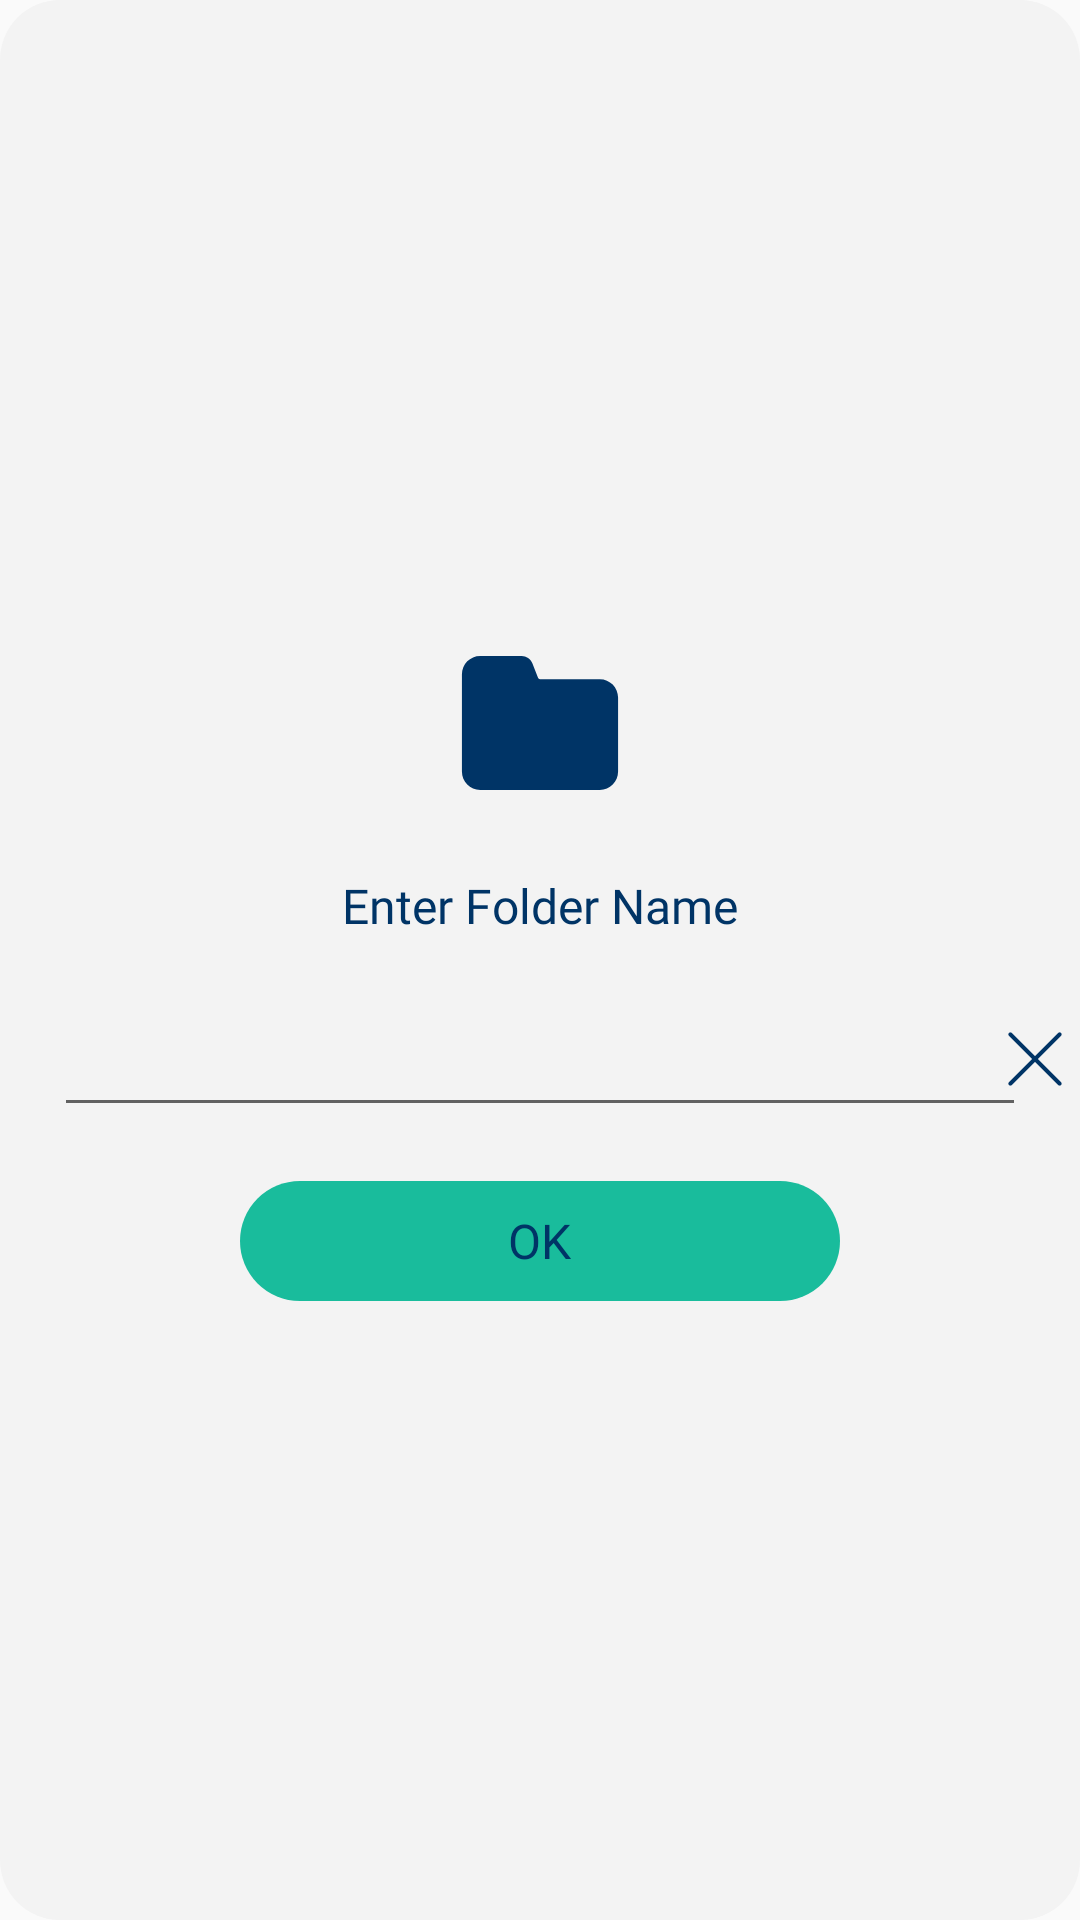

Write the Android layout XML for this screen, with the resource values it uses.
<!-- AndroidManifest.xml: application theme AppTheme -->
<!-- res/layout/dialog_save_dialog.xml -->
<?xml version="1.0" encoding="utf-8"?>
<LinearLayout
    xmlns:android="http://schemas.android.com/apk/res/android"
    xmlns:app="http://schemas.android.com/apk/res-auto"
    xmlns:aapt="http://schemas.android.com/aapt"
    android:gravity="center"
    android:layout_gravity="center"
    android:orientation="vertical"
    android:background="@drawable/add_text_bg"
    android:layout_width="match_parent"
    android:layout_height="match_parent"
    android:layout_margin="10dp"
    android:weightSum="1"
    android:minWidth="300dp">
    <ImageView
        android:layout_gravity="center"
        android:id="@+id/ivRename"
        android:layout_width="60dp"
        android:layout_height="60dp"
        android:layout_marginTop="20dp"
        android:layout_marginBottom="20dp"
        android:src="@drawable/ic_folder_icon"/>
    <TextView
        android:textSize="16sp"
        android:textColor="@color/colorTextBlue"
        android:layout_gravity="center"
        android:id="@+id/tvRename"
        android:layout_width="wrap_content"
        android:layout_height="wrap_content"
        android:text="Enter Folder Name"
        android:fontFamily="@font/roboto_medium"/>
    <RelativeLayout
        android:layout_width="wrap_content"
        android:layout_height="wrap_content">
        <EditText
            android:textSize="16sp"
            android:textColor="@color/colorTextBlack"
            android:id="@+id/etFolderName"
            android:padding="5dp"
            android:layout_width="match_parent"
            android:layout_height="45dp"
            android:layout_margin="18dp"
            android:fontFamily="@font/roboto_medium"/>
        <ImageView
            android:id="@+id/ivCancelName"
            android:layout_width="20dp"
            android:layout_height="20dp"
            android:layout_marginRight="5dp"
            android:src="@drawable/ic_menu_cancel_icon"
            android:layout_alignParentRight="true"
            android:layout_centerVertical="true"
            android:layout_alignParentEnd="true"/>
    </RelativeLayout>
    <LinearLayout
        android:gravity="center"
        android:orientation="horizontal"
        android:id="@+id/llOK"
        android:background="@drawable/bg_selection"
        android:layout_width="200dp"
        android:layout_height="40dp"
        android:layout_marginBottom="15dp">
        <TextView
            android:textSize="16sp"
            android:textColor="@color/colorTextBlue"
            android:layout_width="wrap_content"
            android:layout_height="wrap_content"
            android:text="OK"
            android:fontFamily="@font/roboto_medium"/>
    </LinearLayout>
</LinearLayout>
<!-- resources referenced by this layout -->
<resources>
  <color name="colorTextBlack">#2e2f32</color>
  <color name="colorTextBlue">#003466</color>
  <!-- drawable add_text_bg (drawable) -->
  <?xml version="1.0" encoding="utf-8"?>
  <shape xmlns:android="http://schemas.android.com/apk/res/android" xmlns:app="http://schemas.android.com/apk/res-auto" xmlns:aapt="http://schemas.android.com/aapt" android:shape="rectangle">
      <solid android:color="@color/colorBackground"/>
      <corners android:radius="20dp"/>
  </shape>
  <!-- drawable bg_selection (drawable) -->
  <?xml version="1.0" encoding="utf-8"?>
  <shape xmlns:android="http://schemas.android.com/apk/res/android" xmlns:app="http://schemas.android.com/apk/res-auto" xmlns:aapt="http://schemas.android.com/aapt" android:shape="rectangle">
      <solid android:color="@color/btn_background_color"/>
      <corners android:radius="30dp"/>
  </shape>
  <!-- drawable ic_folder_icon (drawable) -->
  <?xml version="1.0" encoding="utf-8"?>
  <vector xmlns:android="http://schemas.android.com/apk/res/android" xmlns:app="http://schemas.android.com/apk/res-auto" xmlns:aapt="http://schemas.android.com/aapt" android:height="72.5dp" android:width="68dp" android:viewportWidth="68" android:viewportHeight="72.5">
      <path android:fillColor="#003466" android:pathData="M2.4,16.7v39.1c0,4.1 3.3,7.4 7.4,7.4h48.4c4.1,0 7.4,-3.3 7.4,-7.4V26c0,-4.1 -3.3,-7.4 -7.4,-7.4H34c-0.3,0 -0.7,-0.3 -0.8,-0.6l-2.3,-5.8c-0.7,-1.7 -2.5,-2.9 -4.3,-2.9H9.8C5.7,9.3 2.4,12.6 2.4,16.7z"/>
  </vector>
  <!-- drawable ic_menu_cancel_icon (drawable) -->
  <?xml version="1.0" encoding="utf-8"?>
  <vector xmlns:android="http://schemas.android.com/apk/res/android" xmlns:app="http://schemas.android.com/apk/res-auto" xmlns:aapt="http://schemas.android.com/aapt" android:height="50dp" android:width="50dp" android:viewportWidth="50" android:viewportHeight="50">
      <path android:fillColor="#003466" android:pathData="M27.4,25L46.7,5.7c0.7,-0.7 0.7,-1.7 0,-2.4c-0.7,-0.7 -1.7,-0.7 -2.4,0L25,22.6L5.7,3.3C5,2.6 4,2.6 3.3,3.3S2.6,5 3.3,5.7L22.6,25L3.3,44.3c-0.7,0.7 -0.7,1.7 0,2.4s1.7,0.7 2.4,0l0,0L25,27.4l19.3,19.3c0.7,0.7 1.7,0.7 2.4,0c0.7,-0.7 0.7,-1.7 0,-2.4L27.4,25z"/>
  </vector>
  <style name="AppTheme" parent="Theme.AppCompat.Light.DarkActionBar">
          
          <item name="colorPrimary">@color/colorPrimary</item>
          <item name="colorPrimaryDark">@color/colorPrimaryDark</item>
          <item name="colorAccent">@color/colorAccent</item>
          <item name="windowActionBar">false</item>
          <item name="windowNoTitle">true</item>
      </style>
  <color name="colorBackground">#f3f3f3</color>
  <color name="btn_background_color">#ff19bc9c</color>
  <color name="colorPrimary">#6200ee</color>
  <color name="colorPrimaryDark">#ff455a6c</color>
  <color name="colorAccent">@color/colorYellowMain</color>
  <color name="colorYellowMain">#dfa621</color>
</resources>
